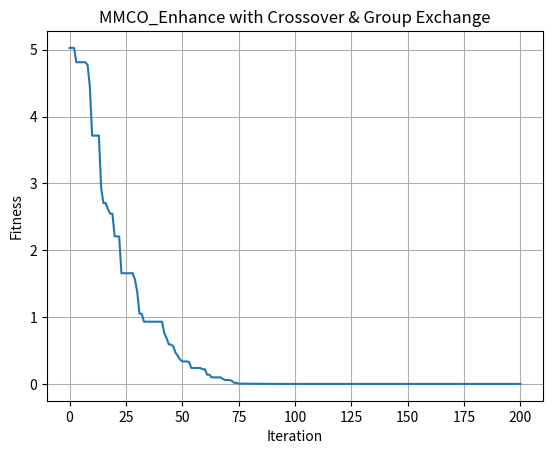

Reproduce this figure in Python.
import numpy as np

# -------------------------------------------------------------------
# 子函式 1) 初始化族群
# -------------------------------------------------------------------
def mmco_initialize_population(n_groups, coyotes_per_group, D, lower_bound, upper_bound):
    total_coyotes = n_groups * coyotes_per_group

    if np.isscalar(lower_bound):
        lower_bound = np.full(D, lower_bound, dtype=float)
    if np.isscalar(upper_bound):
        upper_bound = np.full(D, upper_bound, dtype=float)

    population = lower_bound + np.random.rand(total_coyotes, D) * (upper_bound - lower_bound)

    # 分配群組 (打亂索引後 reshape)
    indices = np.random.permutation(total_coyotes)
    groups = indices.reshape(n_groups, coyotes_per_group)

    # 新增: 初始化所有土狼的年齡 (全設為 0)
    population_age = np.zeros(total_coyotes, dtype=int)

    return population, groups, lower_bound, upper_bound, population_age


# -------------------------------------------------------------------
# 子函式 2) 計算整個 population 的適應度
# -------------------------------------------------------------------
def mmco_evaluate_population(FOBJ, population):
    """
    回傳: fitness (shape=(N,))
    """
    fitness = np.array([FOBJ(ind) for ind in population])
    return fitness


# -------------------------------------------------------------------
# 子函式 3) 計算某群的文化傾向切換中位數
# -------------------------------------------------------------------
def mmco_compute_cultural_tendency(sub_pop):
    return np.median(sub_pop, axis=0)


# -------------------------------------------------------------------
# 子函式 4) 單一群內部行為 (更新 + crossover/pup)
# -------------------------------------------------------------------
def mmco_update_group(
        FOBJ, population, fitness, group_indices,
        lower_bound, upper_bound, D, population_age
):
    sub_pop = population[group_indices, :].copy()
    sub_fit = fitness[group_indices].copy()
    sub_age = population_age[group_indices].copy()
    coyotes_per_group = len(group_indices)

    # (1) 找 alpha
    alpha_idx = np.argmin(sub_fit)
    alpha_coyote = sub_pop[alpha_idx, :].copy()

    # (2) 文化傾向
    cultural_tendency = mmco_compute_cultural_tendency(sub_pop)

    # (3) 更新: 社會行為
    for i in range(coyotes_per_group):
        as_p = sub_pop[i, :].copy()
        qj1 = i  # 初始化為自己
        while qj1 == i:  # 當選到自己時，重新選擇
            qj1 = np.random.choice(coyotes_per_group)
        qj2 = i  # 初始化為自己
        while qj2 == i:  # 當選到自己時，重新選擇
            qj2 = np.random.choice(coyotes_per_group)
        KA_1 = as_p + np.random.rand() * (alpha_coyote - sub_pop[qj1, :]) + np.random.rand() * (cultural_tendency - sub_pop[qj2, :])
        KA_1 = np.clip(KA_1, lower_bound, upper_bound)
        KA_1_fit = FOBJ(KA_1)
        if KA_1_fit < sub_fit[i]:
            sub_pop[i, :] = KA_1
            sub_fit[i] = KA_1_fit

    # (4) Pup 生產 (Crossover)
    parents_idx = np.random.choice(coyotes_per_group, 2, replace=False)
    p1_rate = p2_rate = (1 - 1 / D) / 2
    pdr = np.random.permutation(D)
    p1_mask = np.zeros(D, dtype=bool)
    p2_mask = np.zeros(D, dtype=bool)
    p1_mask[pdr[0]] = True
    p2_mask[pdr[1]] = True
    if D > 2:
        r = np.random.rand(D - 2)
        p1_mask[pdr[2:]] = (r < p1_rate)
        p2_mask[pdr[2:]] = (r > (1 - p2_rate))
    n_mask = ~(p1_mask | p2_mask)

    pup = (p1_mask * sub_pop[parents_idx[0], :]
           + p2_mask * sub_pop[parents_idx[1], :]
           + n_mask * (lower_bound + np.random.rand(D) * (upper_bound - lower_bound)))

    pup = np.clip(pup, lower_bound, upper_bound)
    pup_fit = FOBJ(pup)

    # 替換最老且最差的個體
    candidate_mask = sub_fit > pup_fit
    if np.any(candidate_mask):
        candidate_indices = np.where(candidate_mask)[0]
        oldest_idx = np.argmax(sub_age[candidate_indices])  # 找最老的
        to_replace = candidate_indices[oldest_idx]

        sub_pop[to_replace, :] = pup
        sub_fit[to_replace] = pup_fit
        sub_age[to_replace] = 0  # 替換後年齡歸 0

    population[group_indices, :] = sub_pop
    fitness[group_indices] = sub_fit
    population_age[group_indices] = sub_age
    return population, fitness, population_age


# -------------------------------------------------------------------
# 子函式 5) 群間交換 (土狼脫離某群 -> 加入另一群)
# -------------------------------------------------------------------
def mmco_coyote_exchange(groups, p_leave):
    """
    依機率 p_leave, 隨機抽兩個不同群, 各自隨機選一隻 coyote 互換.
    使族群之間能有基因流動, 類似 COA eq.4.
    備註: 如果要做多次, 可在外圍再加 for 迴圈.
    """
    n_groups, coyotes_per_group = groups.shape

    if n_groups < 2:
        return groups  # 只有 1 群, 無法交換

    # 只做一次嘗試
    if np.random.rand() < p_leave:
        # 選兩個不同群
        g1, g2 = np.random.choice(n_groups, 2, replace=False)
        c1 = np.random.randint(coyotes_per_group)
        c2 = np.random.randint(coyotes_per_group)
        tmp = groups[g1, c1]
        groups[g1, c1] = groups[g2, c2]
        groups[g2, c2] = tmp

    return groups


# -------------------------------------------------------------------
# 主函式: MMCO_main
# -------------------------------------------------------------------
def MMCO_main(FOBJ,
              n_groups, coyotes_per_group,
              D, lower_bound, upper_bound,
              max_iter,
              p_leave):
    # 1) 初始化
    population, groups, lb, ub, population_age = mmco_initialize_population(
        n_groups, coyotes_per_group, D, lower_bound, upper_bound
    )
    fitness = mmco_evaluate_population(FOBJ, population)

    # 2) 找初始最佳
    best_idx = np.argmin(fitness)
    best_solution = population[best_idx].copy()
    best_fitness = fitness[best_idx]
    convergence = [best_fitness]

    # 3) 迭代
    for iteration in range(max_iter):
        # (a) 更新每個群 (含出生)
        for g in range(n_groups):
            group_indices = groups[g, :]
            population, fitness, population_age = mmco_update_group(
                FOBJ, population, fitness, group_indices,
                lb, ub, D, population_age
            )

        # (b) 群間交換 (脫離狼群)
        groups = mmco_coyote_exchange(groups, p_leave * (coyotes_per_group ** 2))

        # (c) 年齡更新 (所有土狼年齡 +1)
        population_age += 1

        # (d) 更新全域最佳
        current_best_idx = np.argmin(fitness)
        current_best_fit = fitness[current_best_idx]
        if current_best_fit < best_fitness:
            best_fitness = current_best_fit
            best_solution = population[current_best_idx].copy()

        convergence.append(best_fitness)

    return best_solution, best_fitness, convergence


# --------------------------
# 以下示範如何使用 (main)
# --------------------------
if __name__ == "__main__":
    import matplotlib.pyplot as plt


    def my_objective(x):
        return np.sum(x ** 2)


    best_sol, best_fit, curve = MMCO_main(
        FOBJ=my_objective,
        n_groups=10,
        coyotes_per_group=10,
        D=30,
        lower_bound=0,
        upper_bound=1,
        max_iter=200,
        p_leave=0.005,  # 群間交換機
    )

    print("Best Solution =", best_sol)
    print("Best Fitness  =", best_fit)

    plt.plot(curve)
    plt.xlabel("Iteration")
    plt.ylabel("Fitness")
    plt.title("MMCO_Enhance with Crossover & Group Exchange")
    plt.grid(True)
    plt.show()
